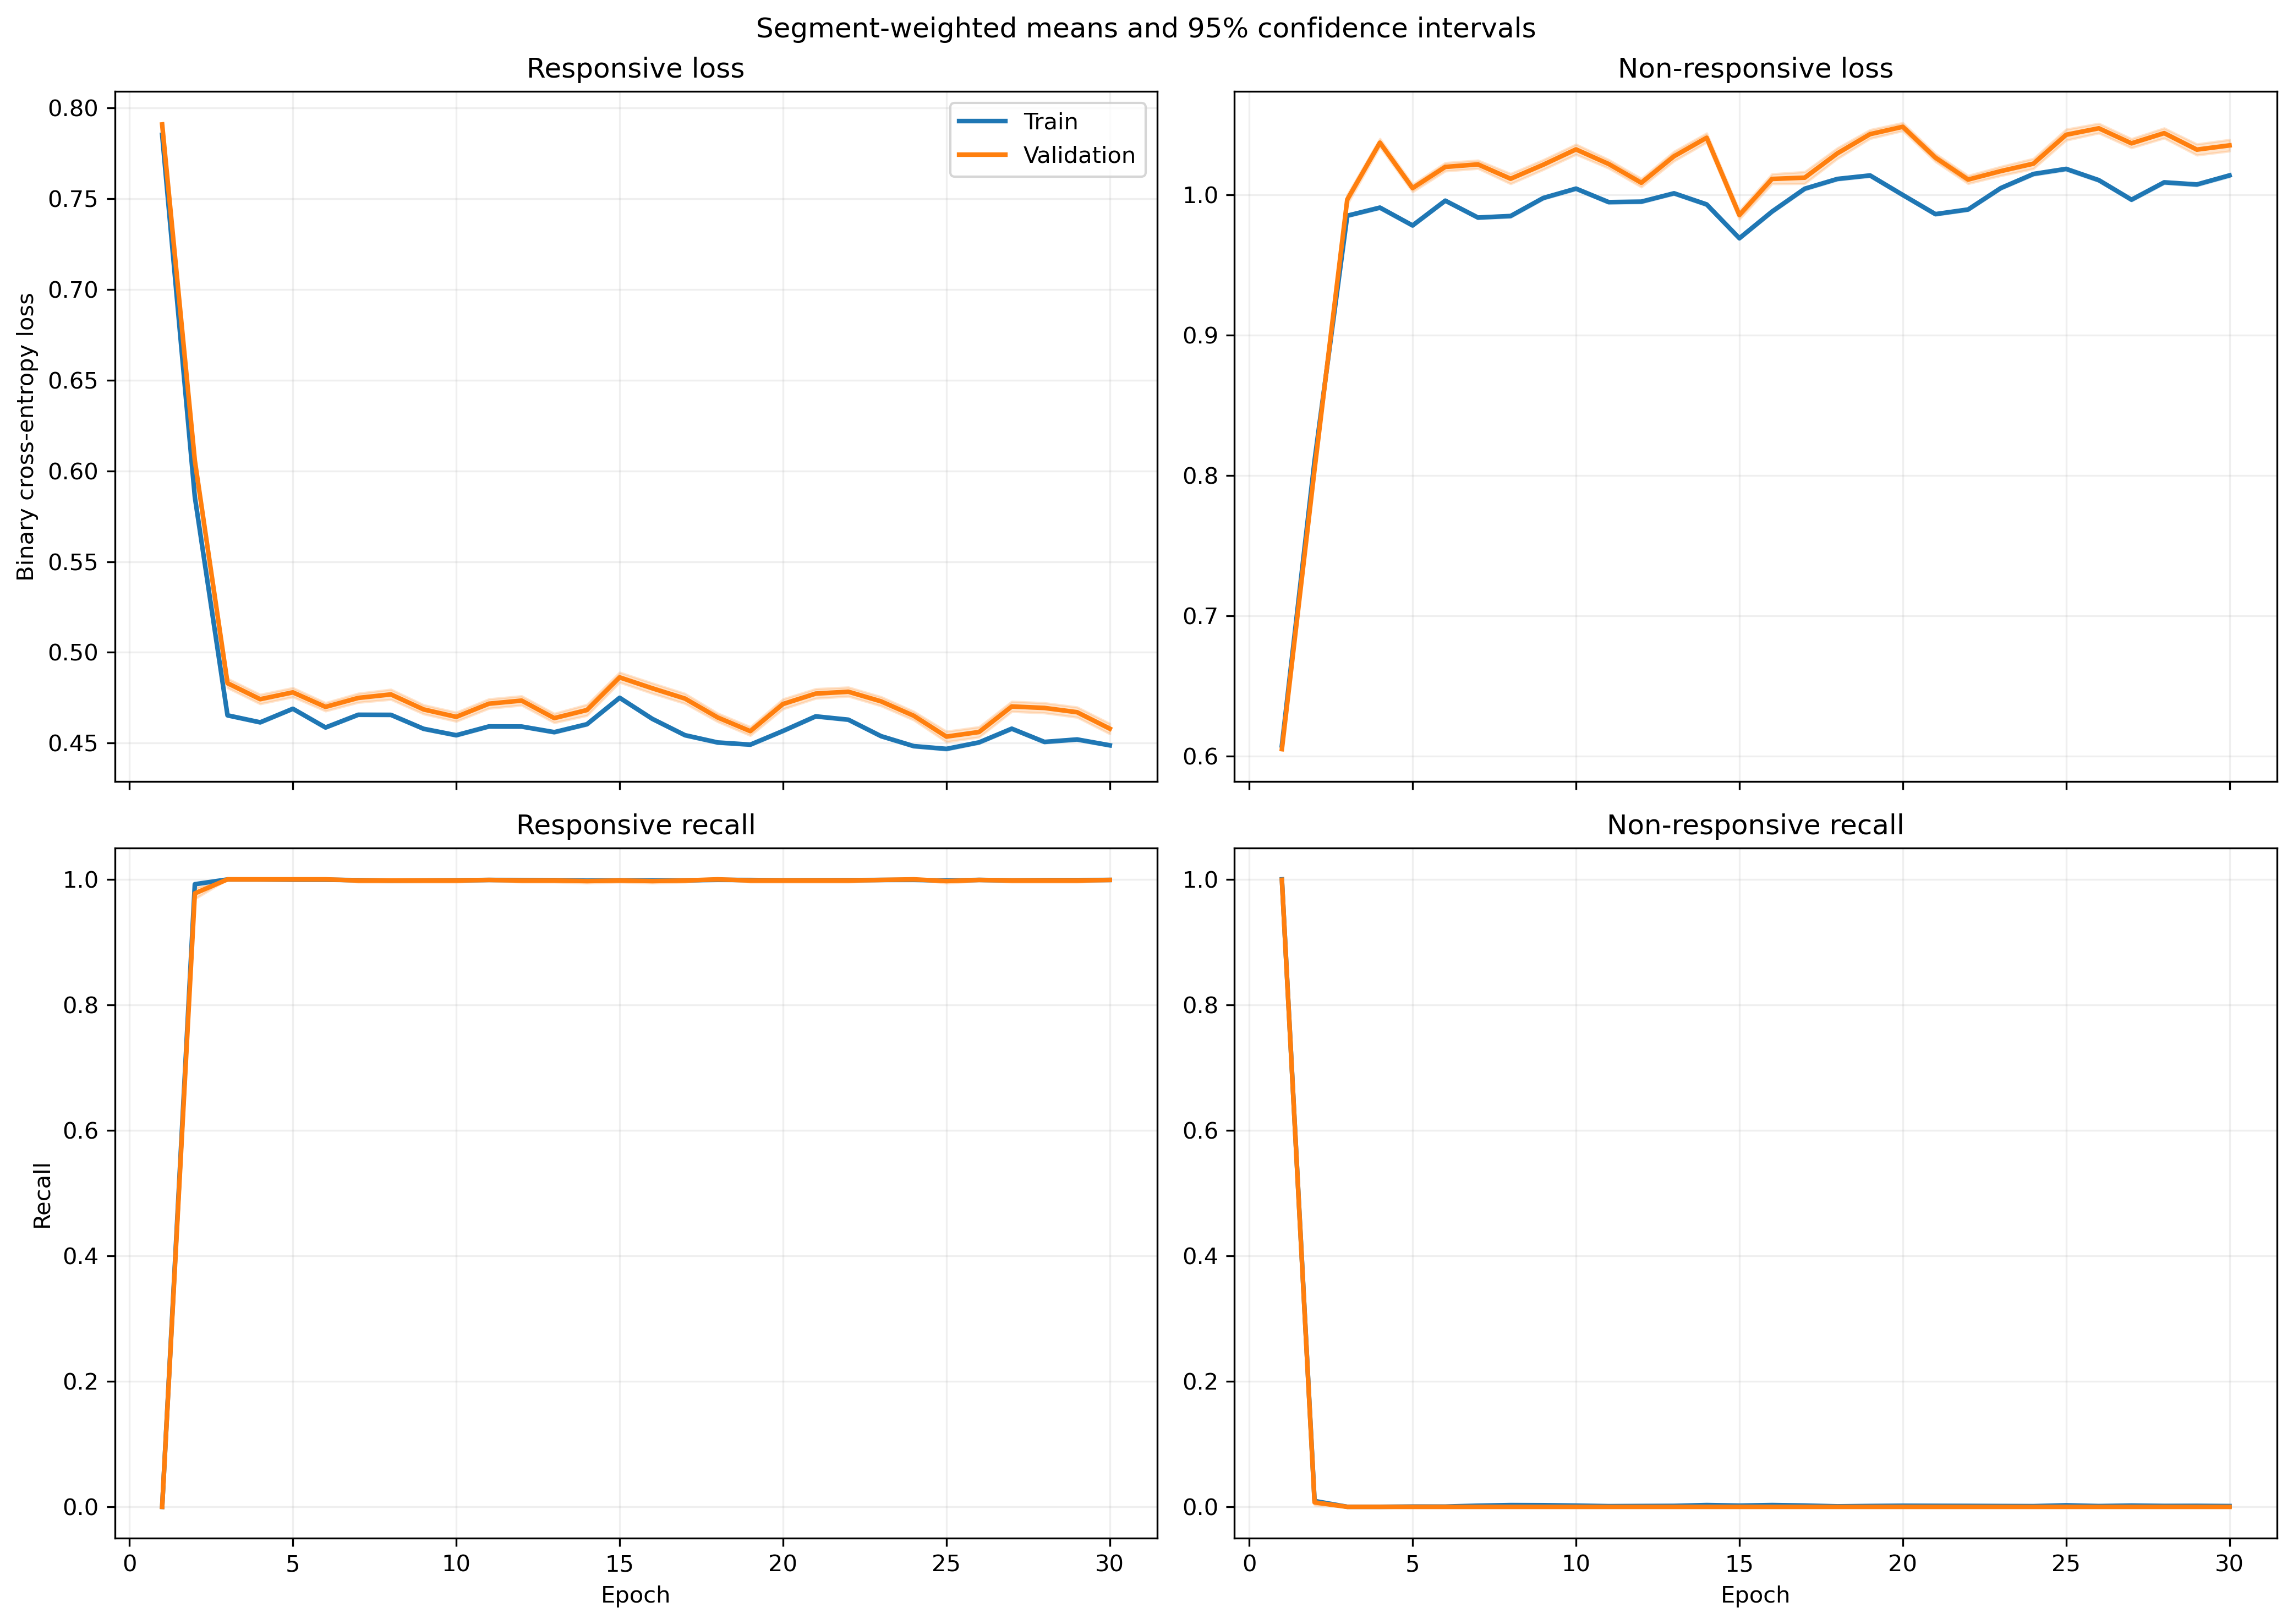

The file beside this chart, header and first rows:
fold, epoch, split, r_loss, r_loss_count, r_loss_sum, r_loss_sum_sq, r_recall, r_recall_count, r_recall_sum, r_recall_sum_sq, nr_loss, nr_loss_count, nr_loss_sum, nr_loss_sum_sq, nr_recall, nr_recall_count, nr_recall_sum, nr_recall_sum_sq
1, 1, train, 0.7852, 1063, 834.7, 655.6, 0.0, 1063, 0.0, 0.0, 0.6076, 1401, 851.2, 517.3, 1.0, 1401, 1401, 1401
1, 1, validation, 0.7849, 10, 7.849, 6.162, 0.0, 10, 0.0, 0.0, , 0, 0.0, 0.0, , 0, 0.0, 0.0
1, 2, train, 0.5867, 1063, 623.7, 367.6, 0.9906, 1063, 1053, 1053, 0.8088, 1401, 1133, 919.6, 0.00571, 1401, 8.0, 8.0
1, 2, validation, 0.5896, 10, 5.896, 3.488, 1.0, 10, 10.0, 10.0, , 0, 0.0, 0.0, , 0, 0.0, 0.0
1, 3, train, 0.4878, 1063, 518.5, 254, 1.0, 1063, 1063, 1063, 0.9482, 1401, 1328, 1263, 0.0, 1401, 0.0, 0.0
1, 3, validation, 0.4899, 10, 4.899, 2.408, 1.0, 10, 10.0, 10.0, , 0, 0.0, 0.0, , 0, 0.0, 0.0
1, 4, train, 0.5152, 1063, 547.7, 283.6, 1.0, 1063, 1063, 1063, 0.906, 1401, 1269, 1154, 0.0, 1401, 0.0, 0.0
1, 4, validation, 0.5178, 10, 5.178, 2.691, 1.0, 10, 10.0, 10.0, , 0, 0.0, 0.0, , 0, 0.0, 0.0
1, 5, train, 0.5014, 1063, 533, 268.7, 1.0, 1063, 1063, 1063, 0.9268, 1401, 1298, 1207, 0.0, 1401, 0.0, 0.0
1, 5, validation, 0.5043, 10, 5.043, 2.554, 1.0, 10, 10.0, 10.0, , 0, 0.0, 0.0, , 0, 0.0, 0.0
1, 6, train, 0.4848, 1063, 515.4, 251, 1.0, 1063, 1063, 1063, 0.9528, 1401, 1335, 1275, 0.0, 1401, 0.0, 0.0
1, 6, validation, 0.4873, 10, 4.873, 2.382, 1.0, 10, 10.0, 10.0, , 0, 0.0, 0.0, , 0, 0.0, 0.0
1, 7, train, 0.4865, 1063, 517.2, 252.8, 1.0, 1063, 1063, 1063, 0.9501, 1401, 1331, 1268, 0.0, 1401, 0.0, 0.0
1, 7, validation, 0.4893, 10, 4.893, 2.403, 1.0, 10, 10.0, 10.0, , 0, 0.0, 0.0, , 0, 0.0, 0.0
1, 8, train, 0.4706, 1063, 500.3, 237.1, 1.0, 1063, 1063, 1063, 0.9757, 1401, 1367, 1339, 0.0, 1401, 0.0, 0.0
1, 8, validation, 0.474, 10, 4.74, 2.259, 1.0, 10, 10.0, 10.0, , 0, 0.0, 0.0, , 0, 0.0, 0.0
1, 9, train, 0.4869, 1063, 517.6, 253.5, 1.0, 1063, 1063, 1063, 0.9494, 1401, 1330, 1267, 0.0, 1401, 0.0, 0.0
1, 9, validation, 0.4899, 10, 4.899, 2.411, 1.0, 10, 10.0, 10.0, , 0, 0.0, 0.0, , 0, 0.0, 0.0
1, 10, train, 0.5093, 1063, 541.4, 277.3, 1.0, 1063, 1063, 1063, 0.9148, 1401, 1282, 1177, 0.0, 1401, 0.0, 0.0
1, 10, validation, 0.5121, 10, 5.121, 2.634, 1.0, 10, 10.0, 10.0, , 0, 0.0, 0.0, , 0, 0.0, 0.0
1, 11, train, 0.4852, 1063, 515.7, 252.8, 1.0, 1063, 1063, 1063, 0.9521, 1401, 1334, 1278, 0.0, 1401, 0.0, 0.0
1, 11, validation, 0.489, 10, 4.89, 2.409, 1.0, 10, 10.0, 10.0, , 0, 0.0, 0.0, , 0, 0.0, 0.0
1, 12, train, 0.4673, 1063, 496.7, 234.4, 1.0, 1063, 1063, 1063, 0.9815, 1401, 1375, 1357, 0.0, 1401, 0.0, 0.0
1, 12, validation, 0.4708, 10, 4.708, 2.233, 1.0, 10, 10.0, 10.0, , 0, 0.0, 0.0, , 0, 0.0, 0.0
1, 13, train, 0.4906, 1063, 521.5, 257.3, 1.0, 1063, 1063, 1063, 0.9435, 1401, 1322, 1252, 0.0, 1401, 0.0, 0.0
1, 13, validation, 0.4933, 10, 4.933, 2.444, 1.0, 10, 10.0, 10.0, , 0, 0.0, 0.0, , 0, 0.0, 0.0
1, 14, train, 0.4985, 1063, 529.9, 265.7, 1.0, 1063, 1063, 1063, 0.9313, 1401, 1305, 1220, 0.0, 1401, 0.0, 0.0
1, 14, validation, 0.5012, 10, 5.012, 2.523, 1.0, 10, 10.0, 10.0, , 0, 0.0, 0.0, , 0, 0.0, 0.0
1, 15, train, 0.4661, 1063, 495.5, 232.7, 1.0, 1063, 1063, 1063, 0.9834, 1401, 1378, 1361, 0.0, 1401, 0.0, 0.0
1, 15, validation, 0.469, 10, 4.69, 2.212, 1.0, 10, 10.0, 10.0, , 0, 0.0, 0.0, , 0, 0.0, 0.0
1, 16, train, 0.4831, 1063, 513.6, 249.7, 1.0, 1063, 1063, 1063, 0.9555, 1401, 1339, 1284, 0.0, 1401, 0.0, 0.0
1, 16, validation, 0.4855, 10, 4.855, 2.369, 1.0, 10, 10.0, 10.0, , 0, 0.0, 0.0, , 0, 0.0, 0.0
1, 17, train, 0.4783, 1063, 508.4, 244.3, 1.0, 1063, 1063, 1063, 0.9635, 1401, 1350, 1304, 0.0, 1401, 0.0, 0.0
1, 17, validation, 0.4802, 10, 4.802, 2.314, 1.0, 10, 10.0, 10.0, , 0, 0.0, 0.0, , 0, 0.0, 0.0
1, 18, train, 0.4805, 1063, 510.7, 246.2, 1.0, 1063, 1063, 1063, 0.9602, 1401, 1345, 1294, 0.0, 1401, 0.0, 0.0
1, 18, validation, 0.4819, 10, 4.819, 2.328, 1.0, 10, 10.0, 10.0, , 0, 0.0, 0.0, , 0, 0.0, 0.0
1, 19, train, 0.473, 1063, 502.8, 238.7, 1.0, 1063, 1063, 1063, 0.9723, 1401, 1362, 1328, 0.0, 1401, 0.0, 0.0
1, 19, validation, 0.4747, 10, 4.747, 2.26, 1.0, 10, 10.0, 10.0, , 0, 0.0, 0.0, , 0, 0.0, 0.0
1, 20, train, 0.4863, 1063, 516.9, 251.9, 1.0, 1063, 1063, 1063, 0.9513, 1401, 1333, 1269, 0.0, 1401, 0.0, 0.0
1, 20, validation, 0.4874, 10, 4.874, 2.379, 1.0, 10, 10.0, 10.0, , 0, 0.0, 0.0, , 0, 0.0, 0.0
1, 21, train, 0.4817, 1063, 512, 247.4, 1.0, 1063, 1063, 1063, 0.9583, 1401, 1343, 1289, 0.0, 1401, 0.0, 0.0
1, 21, validation, 0.4831, 10, 4.831, 2.339, 1.0, 10, 10.0, 10.0, , 0, 0.0, 0.0, , 0, 0.0, 0.0
1, 22, train, 0.485, 1063, 515.6, 251.6, 1.0, 1063, 1063, 1063, 0.9525, 1401, 1334, 1276, 0.0, 1401, 0.0, 0.0
1, 22, validation, 0.487, 10, 4.87, 2.383, 1.0, 10, 10.0, 10.0, , 0, 0.0, 0.0, , 0, 0.0, 0.0
1, 23, train, 0.45, 1063, 478.4, 217.4, 1.0, 1063, 1063, 1063, 1.011, 1401, 1416, 1440, 0.0, 1401, 0.0, 0.0
1, 23, validation, 0.4527, 10, 4.527, 2.065, 1.0, 10, 10.0, 10.0, , 0, 0.0, 0.0, , 0, 0.0, 0.0
1, 24, train, 0.4746, 1063, 504.5, 241.6, 1.0, 1063, 1063, 1063, 0.9693, 1401, 1358, 1323, 0.0, 1401, 0.0, 0.0
1, 24, validation, 0.477, 10, 4.77, 2.291, 1.0, 10, 10.0, 10.0, , 0, 0.0, 0.0, , 0, 0.0, 0.0
1, 25, train, 0.4859, 1063, 516.5, 252.8, 1.0, 1063, 1063, 1063, 0.951, 1401, 1332, 1273, 0.0, 1401, 0.0, 0.0
1, 25, validation, 0.488, 10, 4.88, 2.395, 1.0, 10, 10.0, 10.0, , 0, 0.0, 0.0, , 0, 0.0, 0.0
1, 26, train, 0.4786, 1063, 508.8, 245.2, 1.0, 1063, 1063, 1063, 0.9628, 1401, 1349, 1304, 0.0, 1401, 0.0, 0.0
1, 26, validation, 0.4805, 10, 4.805, 2.322, 1.0, 10, 10.0, 10.0, , 0, 0.0, 0.0, , 0, 0.0, 0.0
1, 27, train, 0.4884, 1063, 519.2, 255.4, 1.0, 1063, 1063, 1063, 0.947, 1401, 1327, 1262, 0.0, 1401, 0.0, 0.0
1, 27, validation, 0.4902, 10, 4.902, 2.417, 1.0, 10, 10.0, 10.0, , 0, 0.0, 0.0, , 0, 0.0, 0.0
1, 28, train, 0.4637, 1063, 492.9, 230, 1.0, 1063, 1063, 1063, 0.9876, 1401, 1384, 1372, 0.0, 1401, 0.0, 0.0
1, 28, validation, 0.4654, 10, 4.654, 2.177, 1.0, 10, 10.0, 10.0, , 0, 0.0, 0.0, , 0, 0.0, 0.0
1, 29, train, 0.4836, 1063, 514.1, 250, 1.0, 1063, 1063, 1063, 0.9548, 1401, 1338, 1281, 0.0, 1401, 0.0, 0.0
1, 29, validation, 0.4851, 10, 4.851, 2.363, 1.0, 10, 10.0, 10.0, , 0, 0.0, 0.0, , 0, 0.0, 0.0
1, 30, train, 0.4838, 1063, 514.3, 250.1, 1.0, 1063, 1063, 1063, 0.9546, 1401, 1337, 1281, 0.0, 1401, 0.0, 0.0
1, 30, validation, 0.4851, 10, 4.851, 2.362, 1.0, 10, 10.0, 10.0, , 0, 0.0, 0.0, , 0, 0.0, 0.0
... 1,140 more rows
